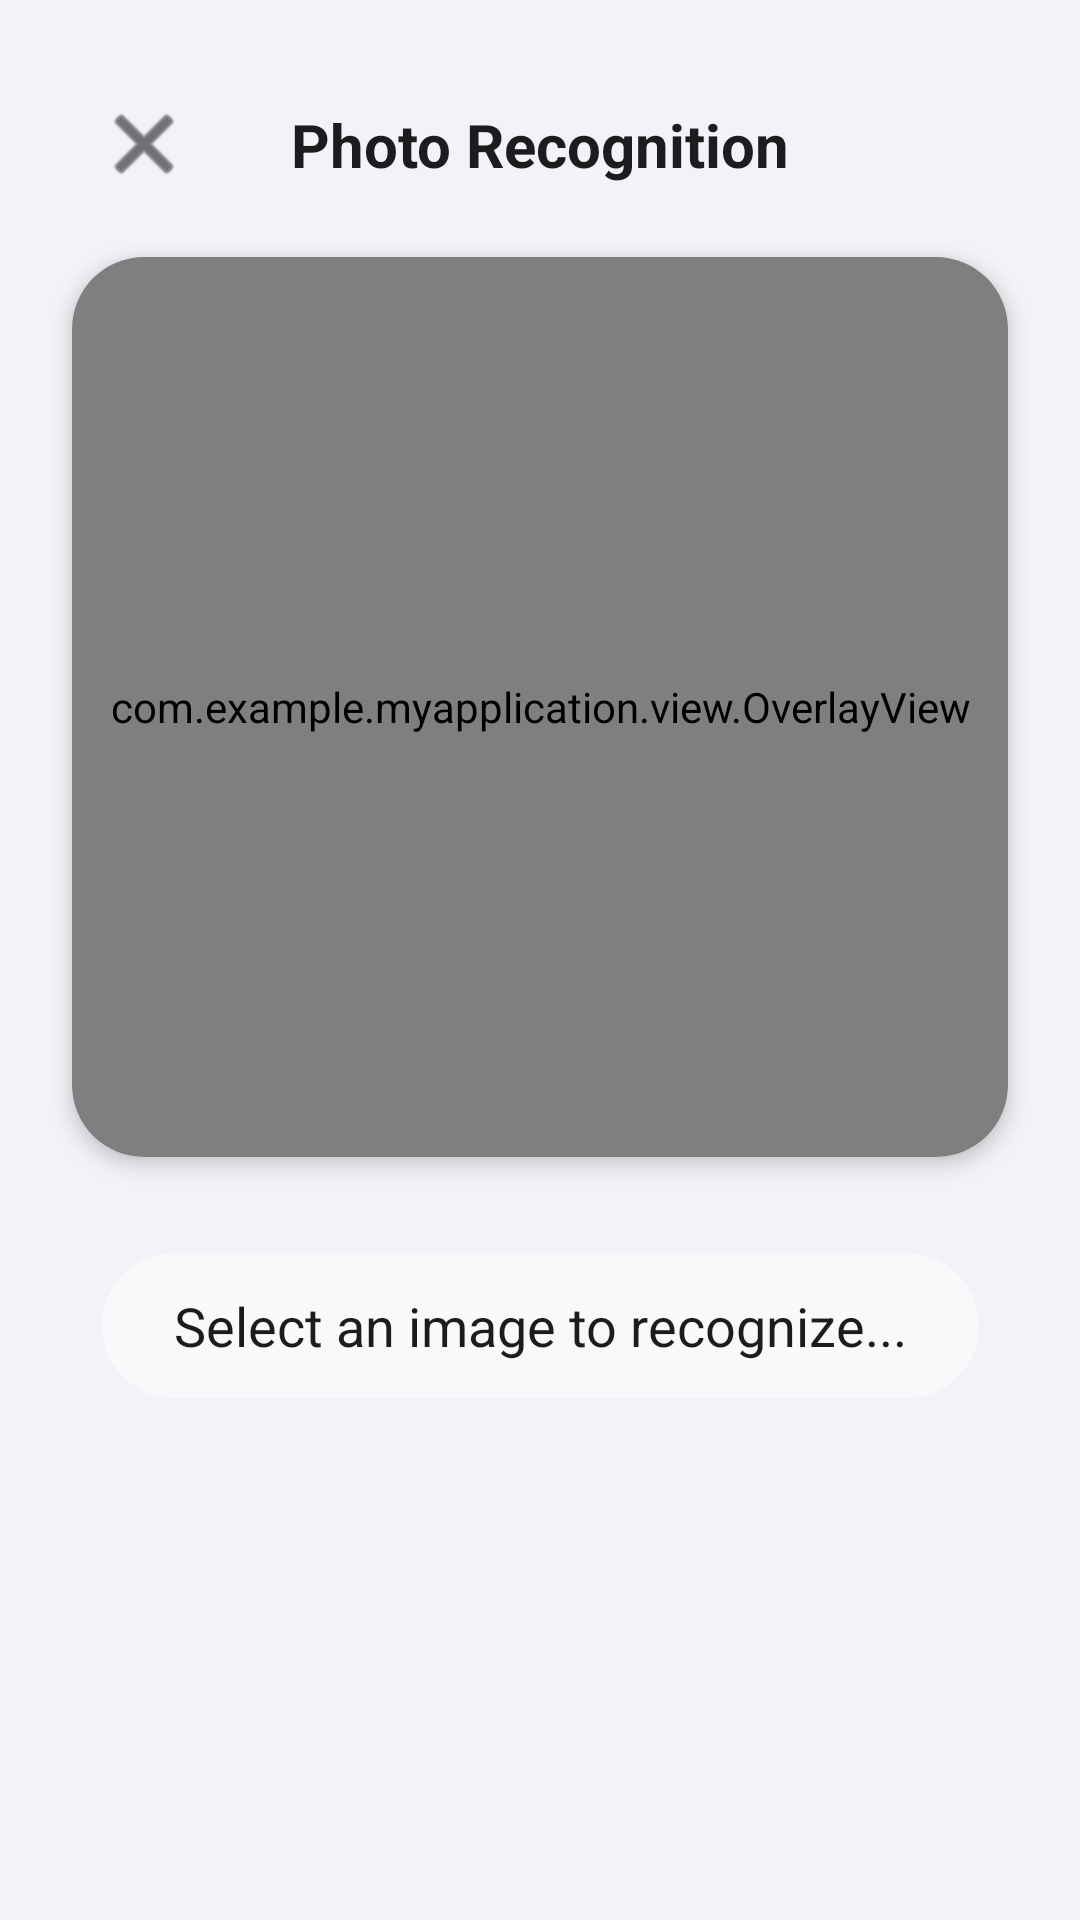

This screen was rendered from an Android layout file. Write that file and the resources it references.
<!-- AndroidManifest.xml: activity theme Theme.Material3.DayNight.NoActionBar -->
<!-- res/layout/activity_photo_recognition.xml -->
<?xml version="1.0" encoding="utf-8"?>
<androidx.constraintlayout.widget.ConstraintLayout xmlns:android="http://schemas.android.com/apk/res/android"
    xmlns:app="http://schemas.android.com/apk/res-auto"
    xmlns:tools="http://schemas.android.com/tools"
    android:layout_width="match_parent"
    android:layout_height="match_parent"
    android:background="@color/surface_gray"
    tools:context=".ui.photo.PhotoRecognitionActivity">

    
    <ImageButton
        android:id="@+id/btnClosePhoto"
        android:layout_width="48dp"
        android:layout_height="48dp"
        android:src="@android:drawable/ic_menu_close_clear_cancel"
        android:background="?selectableItemBackgroundBorderless"
        app:tint="@color/text_primary"
        app:layout_constraintStart_toStartOf="parent"
        app:layout_constraintTop_toTopOf="parent"
        android:layout_margin="24dp"/>

    
    <TextView
        android:id="@+id/tvPhotoRecognitionTitle"
        android:layout_width="wrap_content"
        android:layout_height="wrap_content"
        android:text="Photo Recognition"
        android:textSize="20sp"
        android:textStyle="bold"
        android:textColor="@color/text_primary"
        app:layout_constraintTop_toTopOf="@id/btnClosePhoto"
        app:layout_constraintBottom_toBottomOf="@id/btnClosePhoto"
        app:layout_constraintStart_toStartOf="parent"
        app:layout_constraintEnd_toEndOf="parent" />

    
    <androidx.cardview.widget.CardView
        android:id="@+id/cardSelectedImage"
        style="@style/CardStyle"
        android:layout_width="match_parent"
        android:layout_height="300dp"
        android:layout_marginHorizontal="24dp"
        android:layout_marginTop="24dp"
        app:cardCornerRadius="24dp"
        app:cardElevation="4dp"
        app:layout_constraintTop_toBottomOf="@id/tvPhotoRecognitionTitle"
        app:layout_constraintStart_toStartOf="parent"
        app:layout_constraintEnd_toEndOf="parent">

        <ImageView
            android:id="@+id/ivSelectedImage"
            android:layout_width="match_parent"
            android:layout_height="match_parent"
            android:scaleType="centerCrop"
            android:background="@color/surface_gray"
            android:src="@android:drawable/ic_menu_gallery" />

        <com.example.myapplication.view.OverlayView
            android:id="@+id/photoOverlayView"
            android:layout_width="match_parent"
            android:layout_height="match_parent" />
    </androidx.cardview.widget.CardView>

    
    <TextView
        android:id="@+id/tvPhotoRecognitionResult"
        android:layout_width="wrap_content"
        android:layout_height="wrap_content"
        android:layout_marginTop="32dp"
        android:paddingHorizontal="24dp"
        android:paddingVertical="12dp"
        android:background="@drawable/bg_capsule_translucent"
        android:backgroundTint="@color/white"
        android:textColor="@color/text_primary"
        android:textSize="18sp"
        android:text="Select an image to recognize..."
        app:layout_constraintTop_toBottomOf="@id/cardSelectedImage"
        app:layout_constraintStart_toStartOf="parent"
        app:layout_constraintEnd_toEndOf="parent" />

    
    <com.google.android.material.floatingactionbutton.ExtendedFloatingActionButton
        android:id="@+id/btnConfirmPhotoRecognition"
        android:layout_width="wrap_content"
        android:layout_height="wrap_content"
        android:layout_marginBottom="48dp"
        android:text="Learn This!"
        android:textColor="@color/white"
        android:backgroundTint="@color/brand_orange"
        app:layout_constraintBottom_toBottomOf="parent"
        app:layout_constraintStart_toStartOf="parent"
        app:layout_constraintEnd_toEndOf="parent"
        android:visibility="gone" /> 

</androidx.constraintlayout.widget.ConstraintLayout>
<!-- resources referenced by this layout -->
<resources>
  <color name="brand_orange">#FF9500</color>
  <color name="surface_gray">#F2F2F7</color>
  <color name="text_primary">#1C1C1E</color>
  <color name="white">#FFFFFFFF</color>
  <!-- drawable bg_capsule_translucent (drawable) -->
  <shape xmlns:android="http://schemas.android.com/apk/res/android" android:shape="rectangle">
      <solid android:color="#99000000" /> 
      <corners android:radius="100dp" />
  </shape>
  <style name="CardStyle">
          <item name="android:layout_width">match_parent</item>
          <item name="android:layout_height">wrap_content</item>
          <item name="cardCornerRadius">16dp</item>
          <item name="cardElevation">2dp</item>
          <item name="cardBackgroundColor">@color/white</item>
      </style>
</resources>
